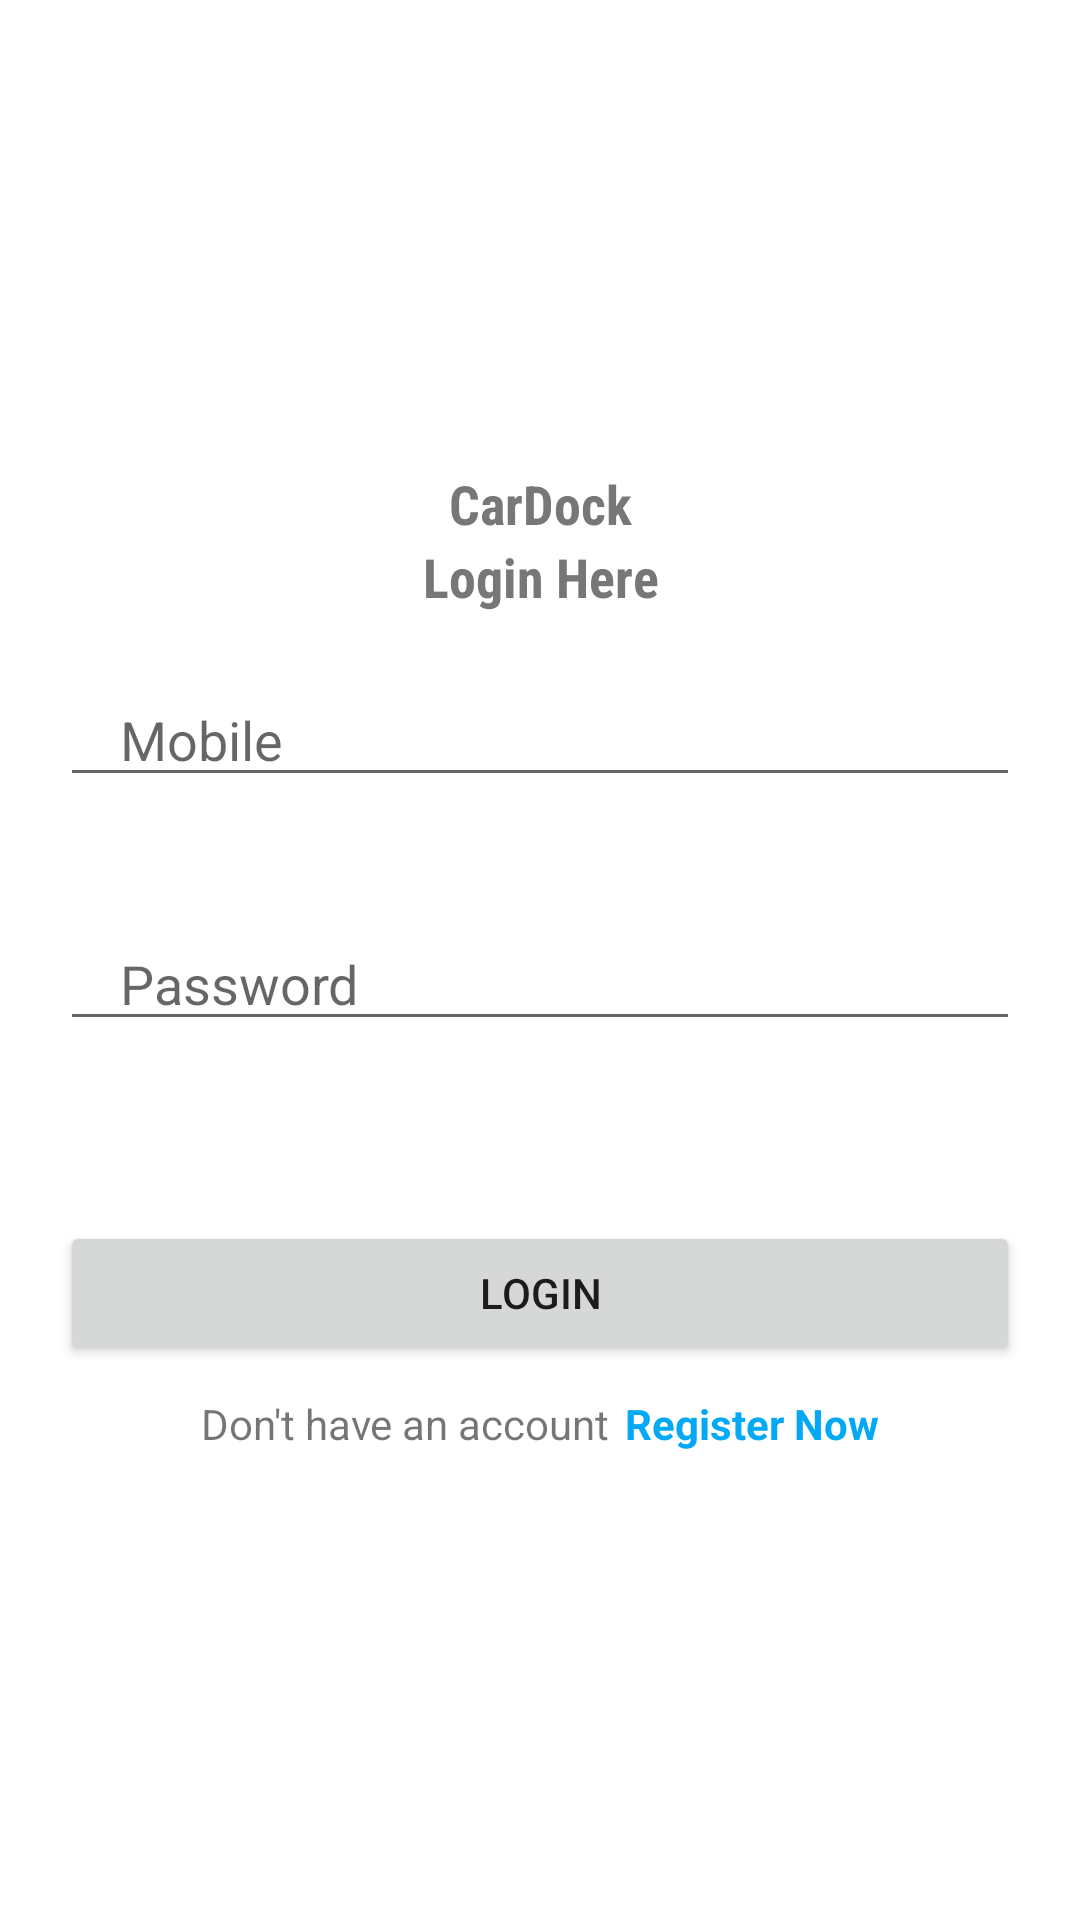

Android layout source for this screen:
<!-- AndroidManifest.xml: application theme Theme.CarDock_2 -->
<!-- res/layout/activity_login.xml -->
<?xml version="1.0" encoding="utf-8"?>
<LinearLayout xmlns:android="http://schemas.android.com/apk/res/android"
    xmlns:app="http://schemas.android.com/apk/res-auto"
    xmlns:tools="http://schemas.android.com/tools"
    android:layout_width="match_parent"
    android:layout_height="match_parent"
    android:gravity="center"
    android:orientation="vertical"
    tools:context=".Login">

    <TextView
        android:layout_width="match_parent"
        android:layout_height="wrap_content"
        android:gravity="center"
        android:textColor="#787777"
        android:text="CarDock"
        android:textStyle="bold"
        android:fontFamily="sans-serif-condensed"
        android:textSize="18sp"
        />
    <TextView
        android:layout_width="match_parent"
        android:layout_height="wrap_content"
        android:gravity="center"
        android:textColor="#787777"
        android:text="Login Here"
        android:textStyle="bold"
        android:fontFamily="sans-serif-condensed"
        android:textSize="18sp"
        />
    <EditText
        android:layout_marginTop="20dp"
        android:layout_width="match_parent"
        android:layout_height="wrap_content"
        android:inputType="phone"
        android:id="@+id/phone"
        android:hint="Mobile"
        android:maxLines="1"
        android:layout_margin="20dp"
        android:layout_marginEnd="20dp"
        android:paddingStart="20dp"
        android:paddingEnd="0dp"
        />
    <EditText
        android:layout_width="match_parent"
        android:layout_height="wrap_content"
        android:inputType="textPassword"
        android:id="@+id/password"
        android:hint="Password"
        android:maxLines="1"
        android:layout_margin="20dp"
        android:layout_marginEnd="20dp"
        android:paddingStart="20dp"
        android:paddingEnd="0dp"
        />

    <androidx.appcompat.widget.AppCompatButton
        android:id="@+id/loginBtn"
        android:layout_width="match_parent"
        android:layout_height="wrap_content"
        android:layout_marginStart="20dp"
        android:layout_marginEnd="20dp"
        android:layout_marginTop="40dp"
        android:text="Login"
        />
    <LinearLayout
        android:layout_width="wrap_content"
        android:layout_height="wrap_content"
        android:orientation="horizontal"
        android:layout_gravity="center"
        android:layout_marginTop="10dp"
        >
        <TextView
            android:layout_width="wrap_content"
            android:layout_height="wrap_content"
            android:text="Don't have an account"/>
        <TextView
            android:layout_marginStart="5dp"
            android:textColor="#03A9F4"
            android:id="@+id/registerNowBtn"
            android:layout_width="wrap_content"
            android:layout_height="wrap_content"
            android:text="Register Now"
            android:textStyle="bold"/>
    </LinearLayout>

</LinearLayout>
<!-- resources referenced by this layout -->
<resources>
  <style name="Theme.CarDock_2" parent="Theme.MaterialComponents.DayNight.DarkActionBar">
          
          <item name="colorPrimary">@color/purple_500</item>
          <item name="colorPrimaryVariant">@color/purple_700</item>
          <item name="colorOnPrimary">@color/white</item>
          
          <item name="colorSecondary">@color/teal_200</item>
          <item name="colorSecondaryVariant">@color/teal_700</item>
          <item name="colorOnSecondary">@color/black</item>
          
          <item name="android:statusBarColor" tools:targetApi="l">?attr/colorPrimaryVariant</item>
          
      </style>
  <!-- not gathered from this repository: default colours our renderer supplied (Android Studio template values) -->
  <color name="purple_500">#FF6200EE</color>
  <color name="purple_700">#FF3700B3</color>
  <color name="teal_200">#FF03DAC5</color>
  <color name="teal_700">#FF018786</color>
  <color name="black">#FF000000</color>
  <color name="white">#FFFFFFFF</color>
</resources>
